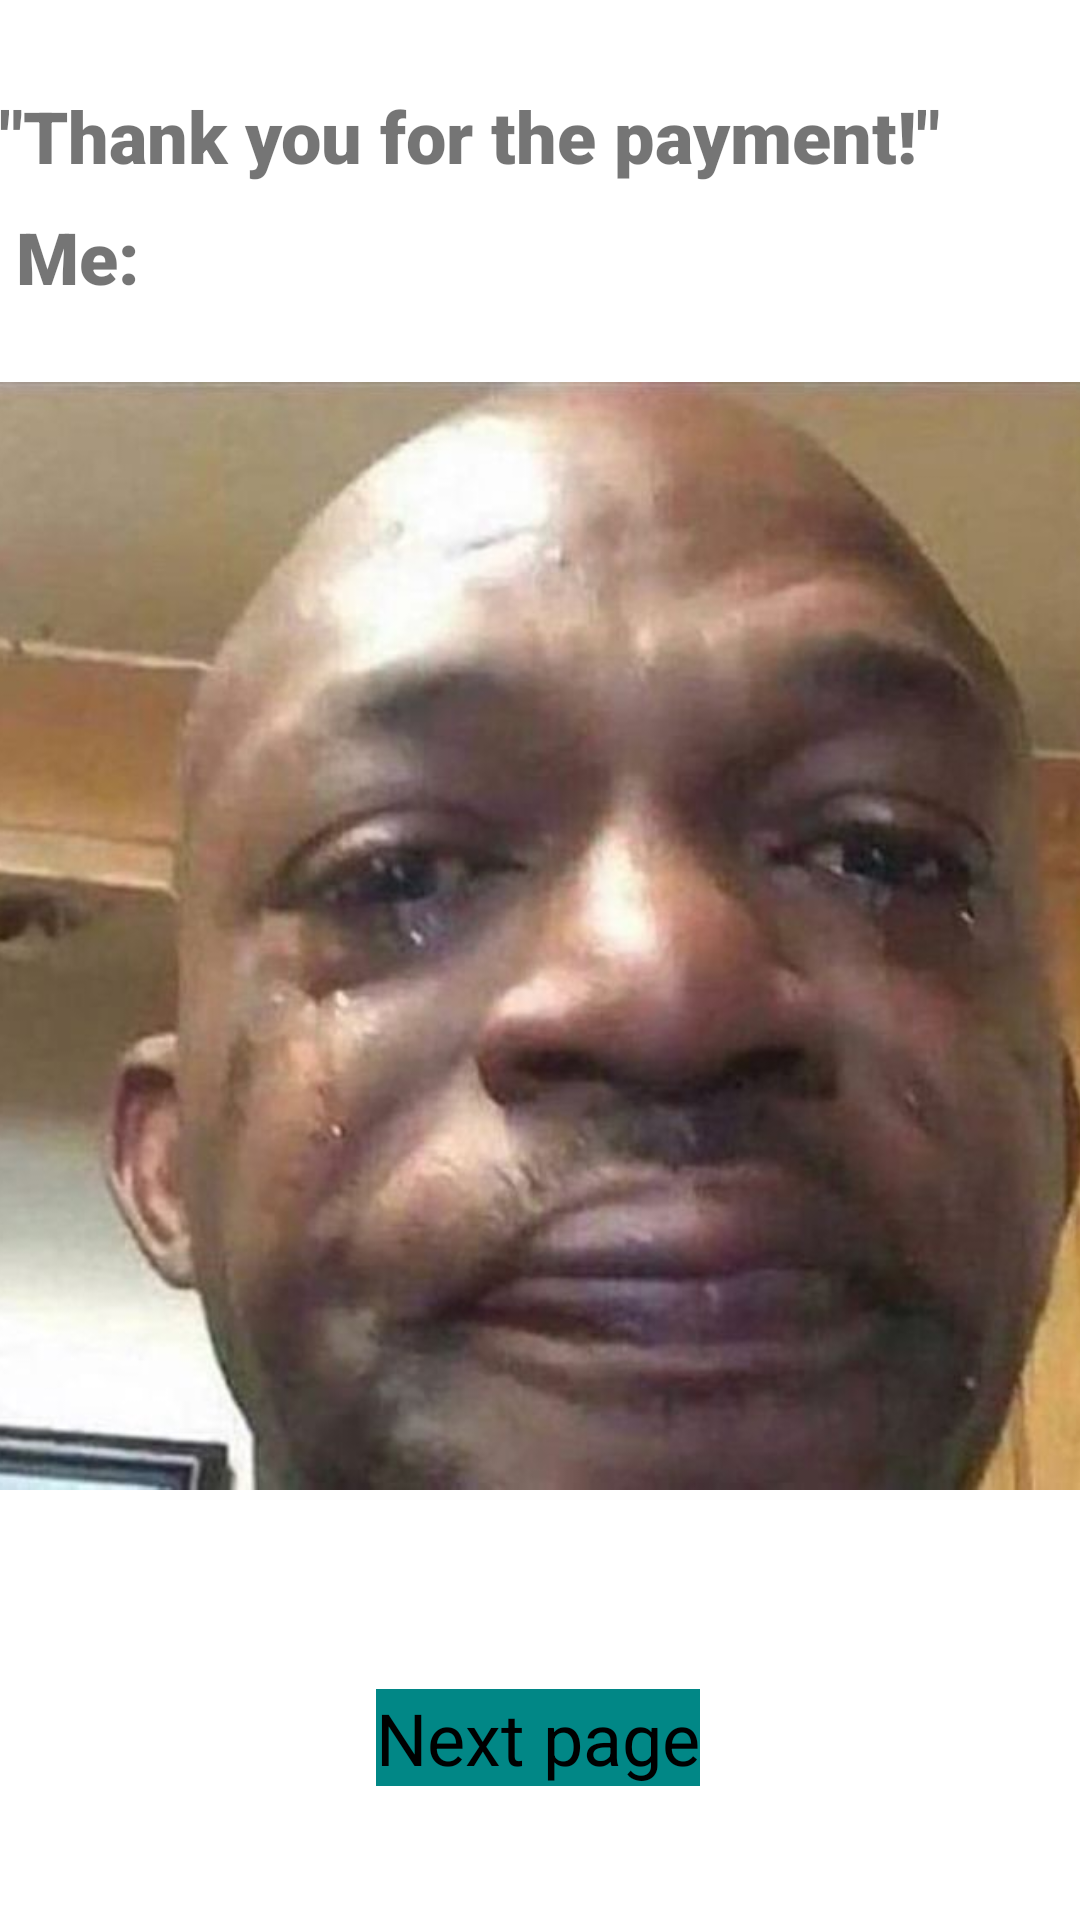

This screen was rendered from an Android layout file. Write that file and the resources it references.
<!-- AndroidManifest.xml: application theme Theme.Memeworld -->
<!-- res/layout/activity_main.xml -->
<?xml version="1.0" encoding="utf-8"?>
<androidx.constraintlayout.widget.ConstraintLayout xmlns:android="http://schemas.android.com/apk/res/android"
    xmlns:app="http://schemas.android.com/apk/res-auto"
    xmlns:tools="http://schemas.android.com/tools"
    android:layout_width="match_parent"
    android:layout_height="match_parent"
    tools:context=".MainActivity">

    <ImageView
        android:id="@+id/ivFirstmeme"
        android:layout_width="416dp"
        android:layout_height="380dp"
        android:layout_marginStart="16dp"
        android:layout_marginTop="32dp"
        android:layout_marginEnd="16dp"
        android:layout_marginBottom="32dp"
        app:layout_constraintBottom_toTopOf="@+id/tvNextpage"
        app:layout_constraintEnd_toEndOf="parent"
        app:layout_constraintHorizontal_bias="0.432"
        app:layout_constraintStart_toStartOf="parent"
        app:layout_constraintTop_toBottomOf="@+id/tvFirstmeme"
        app:srcCompat="@drawable/memecry" />

    <TextView
        android:id="@+id/tvFirstmeme"
        android:layout_width="wrap_content"
        android:layout_height="wrap_content"
        android:fontFamily="sans-serif-black"
        android:text="&quot;Thank you for the payment!&quot;"
        android:textSize="24sp"
        app:layout_constraintBottom_toTopOf="@+id/ivFirstmeme"
        app:layout_constraintEnd_toEndOf="parent"
        app:layout_constraintHorizontal_bias="0.0"
        app:layout_constraintStart_toStartOf="parent"
        app:layout_constraintTop_toTopOf="parent" />

    <TextView
        android:id="@+id/tvmemevtwo"
        android:layout_width="175dp"
        android:layout_height="106dp"
        android:layout_marginTop="8dp"
        android:fontFamily="sans-serif-black"
        android:text="Me:"
        android:textSize="24sp"
        app:layout_constraintBottom_toTopOf="@+id/ivFirstmeme"
        app:layout_constraintEnd_toEndOf="parent"
        app:layout_constraintHorizontal_bias="0.029"
        app:layout_constraintStart_toStartOf="parent"
        app:layout_constraintTop_toBottomOf="@+id/tvFirstmeme"
        app:layout_constraintVertical_bias="0.0" />

    <TextView
        android:id="@+id/tvNextpage"
        android:layout_width="wrap_content"
        android:layout_height="wrap_content"
        android:layout_marginBottom="16dp"
        android:background="@color/teal_700"
        android:text="Next page"
        android:textColor="@color/black"
        android:textColorLink="@android:color/holo_red_light"
        android:textSize="24sp"
        app:layout_constraintBottom_toBottomOf="parent"
        app:layout_constraintEnd_toEndOf="parent"
        app:layout_constraintHorizontal_bias="0.498"
        app:layout_constraintStart_toStartOf="parent"
        app:layout_constraintTop_toBottomOf="@+id/ivFirstmeme"
        app:layout_constraintVertical_bias="0.23" />

</androidx.constraintlayout.widget.ConstraintLayout>
<!-- resources referenced by this layout -->
<resources>
  <!-- drawable memecry: jpeg bitmap (drawable, 41953 bytes) -->
  <style name="Theme.Memeworld" parent="Theme.MaterialComponents.DayNight.DarkActionBar">
          
          <item name="colorPrimary">@color/purple_500</item>
          <item name="colorPrimaryVariant">@color/purple_700</item>
          <item name="colorOnPrimary">@color/white</item>
          
          <item name="colorSecondary">@color/teal_200</item>
          <item name="colorSecondaryVariant">@color/teal_700</item>
          <item name="colorOnSecondary">@color/black</item>
          
          <item name="android:statusBarColor">?attr/colorPrimaryVariant</item>
          
      </style>
  <!-- not gathered from this repository: default colours our renderer supplied (Android Studio template values) -->
  <color name="purple_500">#FF6200EE</color>
  <color name="purple_700">#FF3700B3</color>
  <color name="teal_200">#FF03DAC5</color>
  <color name="teal_700">#FF018786</color>
  <color name="black">#FF000000</color>
  <color name="white">#FFFFFFFF</color>
</resources>
